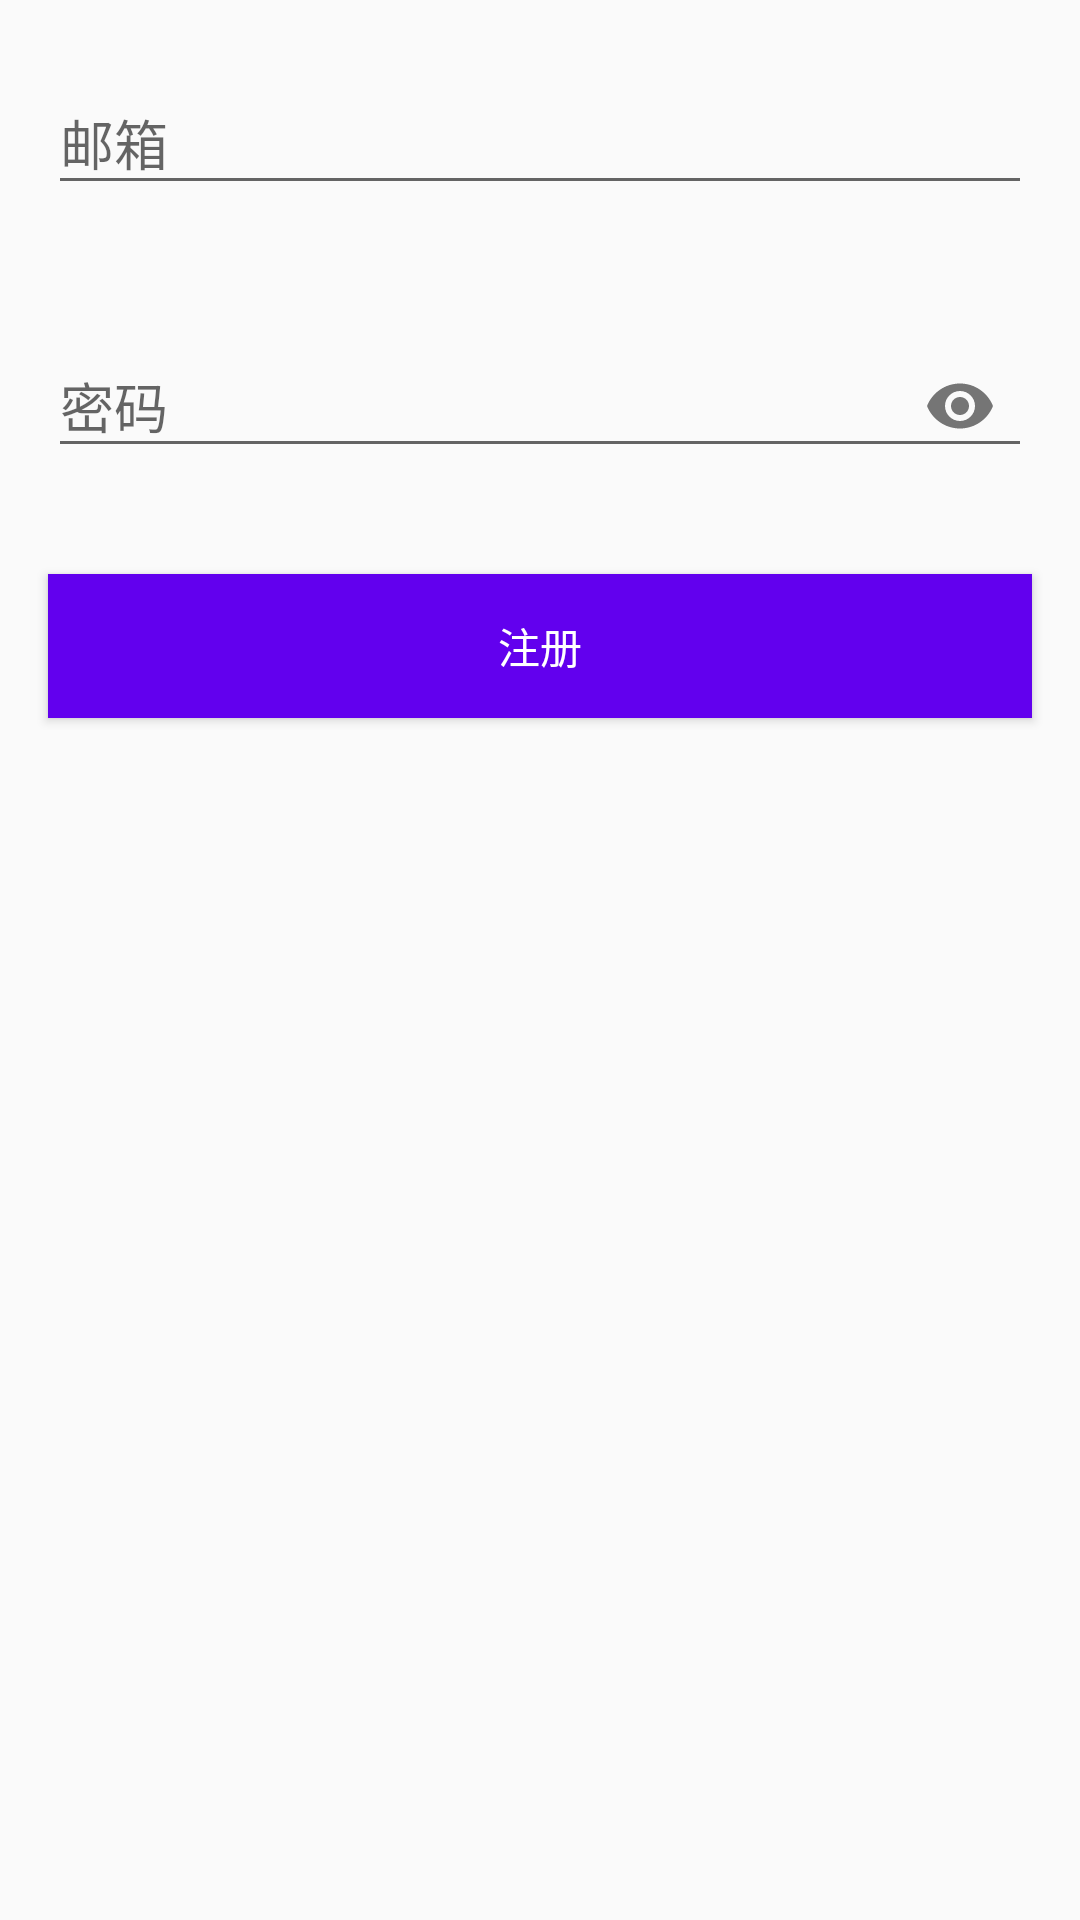

This screen was rendered from an Android layout file. Write that file and the resources it references.
<!-- AndroidManifest.xml: application theme AppTheme -->
<!-- res/layout/user_register_act.xml -->
<?xml version="1.0" encoding="utf-8"?>
<LinearLayout xmlns:android="http://schemas.android.com/apk/res/android"
    android:layout_width="match_parent"
    android:layout_height="match_parent"
    xmlns:app="http://schemas.android.com/apk/res-auto"
    android:orientation="vertical"
    >

    <android.support.design.widget.TextInputLayout
        android:layout_width="match_parent"
        android:layout_height="wrap_content"
        android:layout_margin="16dp">

        <android.support.design.widget.TextInputEditText
            android:id="@+id/email_et"
            android:layout_width="match_parent"
            android:layout_height="wrap_content"
            android:hint="邮箱"
            android:inputType="textEmailAddress"/>
    </android.support.design.widget.TextInputLayout>
    <android.support.design.widget.TextInputLayout
        android:layout_width="match_parent"
        android:layout_height="wrap_content"
        android:layout_margin="16dp"
        app:passwordToggleContentDescription="描述"
        app:passwordToggleDrawable="@drawable/ic_remove_red_eye_black"
        app:passwordToggleEnabled="true"
        app:passwordToggleTint="@color/button_grey">

        <android.support.design.widget.TextInputEditText
            android:id="@+id/pwd_et"
            android:layout_width="match_parent"
            android:layout_height="wrap_content"
            android:hint="密码"
            android:inputType="textPassword"/>
    </android.support.design.widget.TextInputLayout>

    <Button
        android:id="@+id/register_bt"
        android:layout_width="match_parent"
        android:layout_height="wrap_content"
        android:layout_margin="16dp"
        android:background="@color/colorPrimary"
        android:textColor="@color/white"
        android:text="注册"
        android:onClick="onClick"/>
</LinearLayout>
<!-- resources referenced by this layout -->
<resources>
  <color name="button_grey">#757575</color>
  <color name="white">#FFFFFF</color>
  <style name="AppTheme" parent="Theme.AppCompat.Light.DarkActionBar">
          
          <item name="colorPrimary">@color/colorPrimary</item>
          <item name="colorPrimaryDark">@color/colorPrimaryDark</item>
          <item name="colorAccent">@color/colorAccent</item>
      </style>
  <!-- not gathered from this repository: default colours our renderer supplied (Android Studio template values) -->
  <color name="colorPrimary">#FF6200EE</color>
  <color name="colorPrimaryDark">#FF3700B3</color>
  <color name="colorAccent">#FF03DAC5</color>
</resources>
